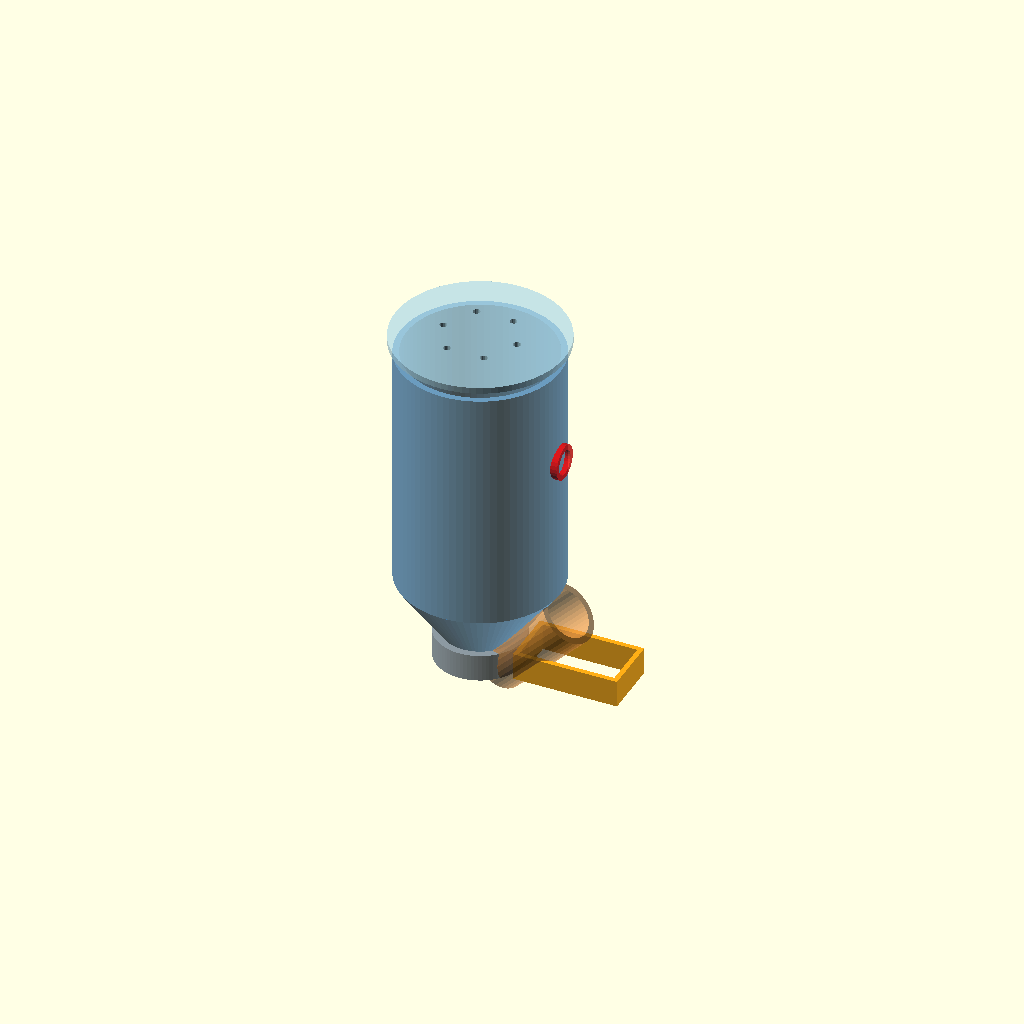
Cell 1: rendered with the file's own defaults.
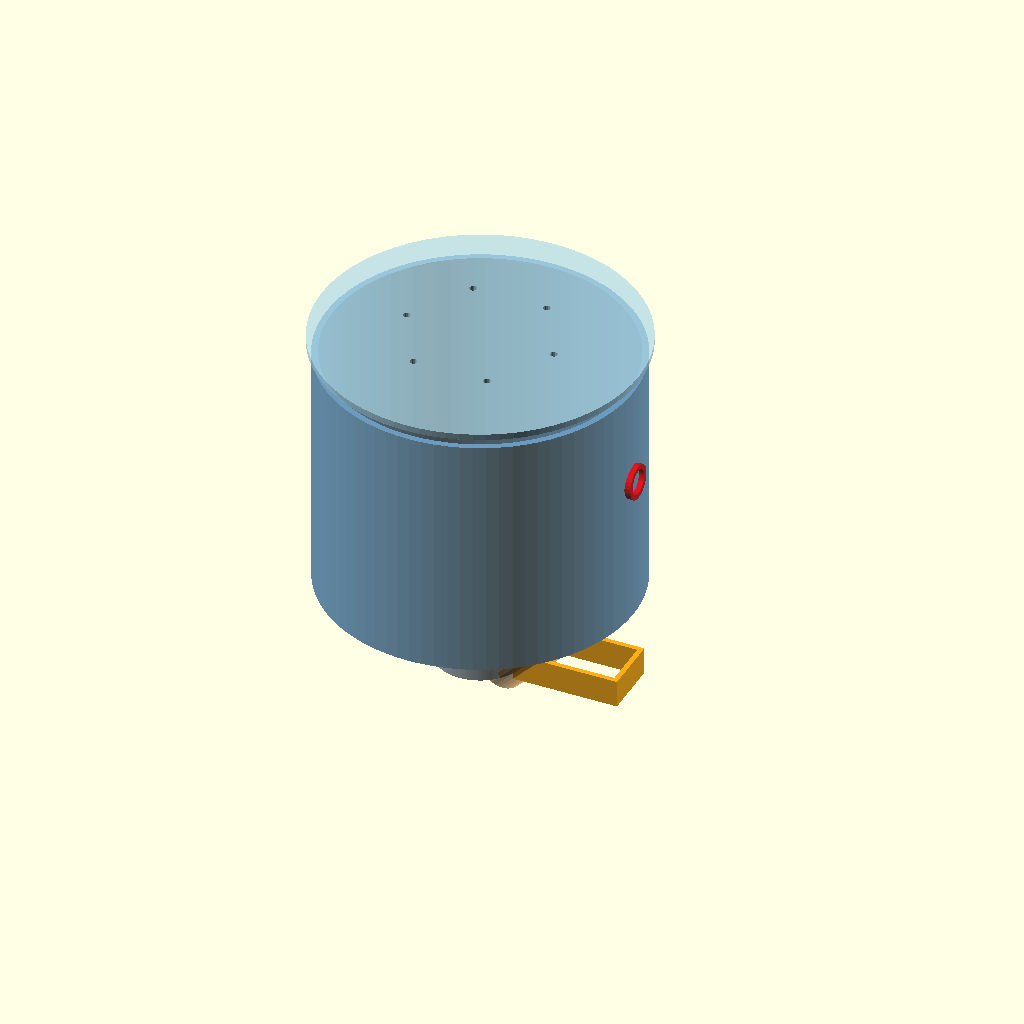
Cell 2: the same model with hopper_diameter = 120.
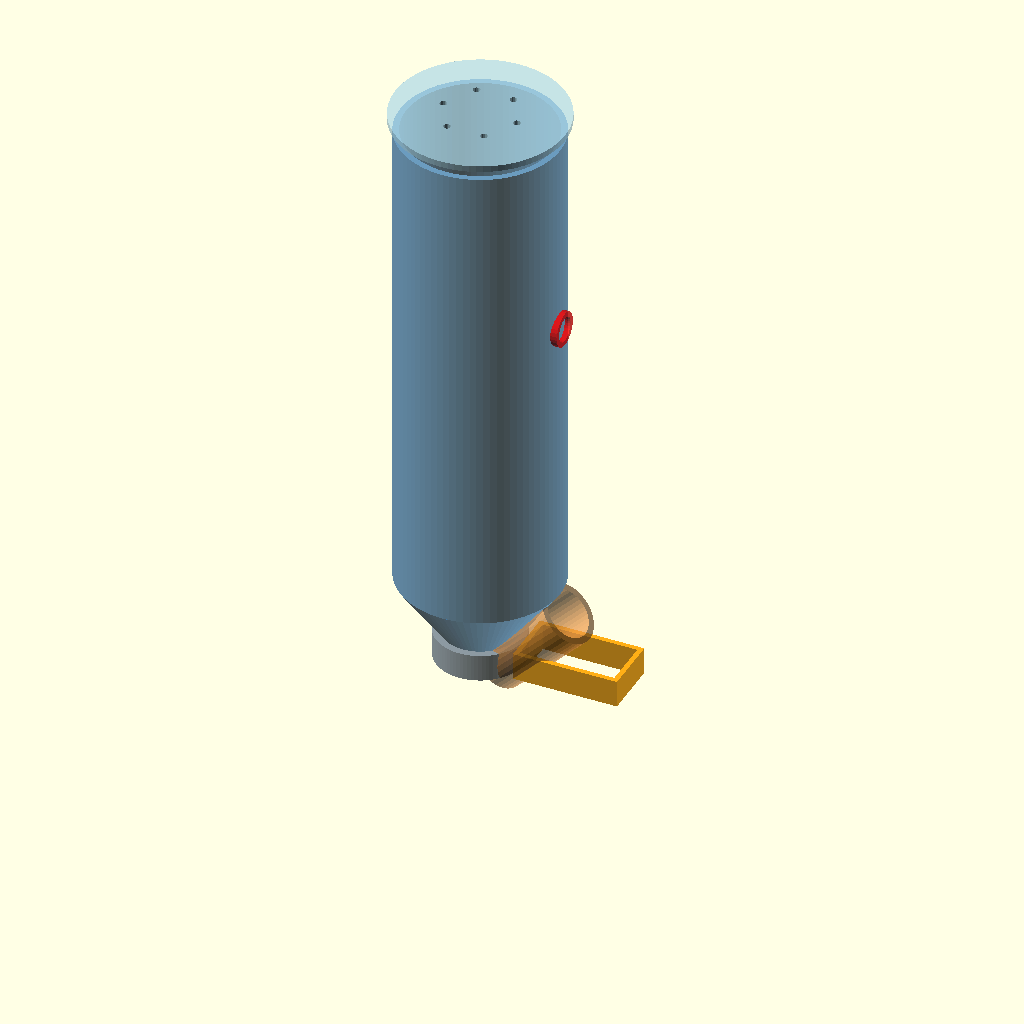
Cell 3 — hopper_height set to 200, the other parameters unchanged.
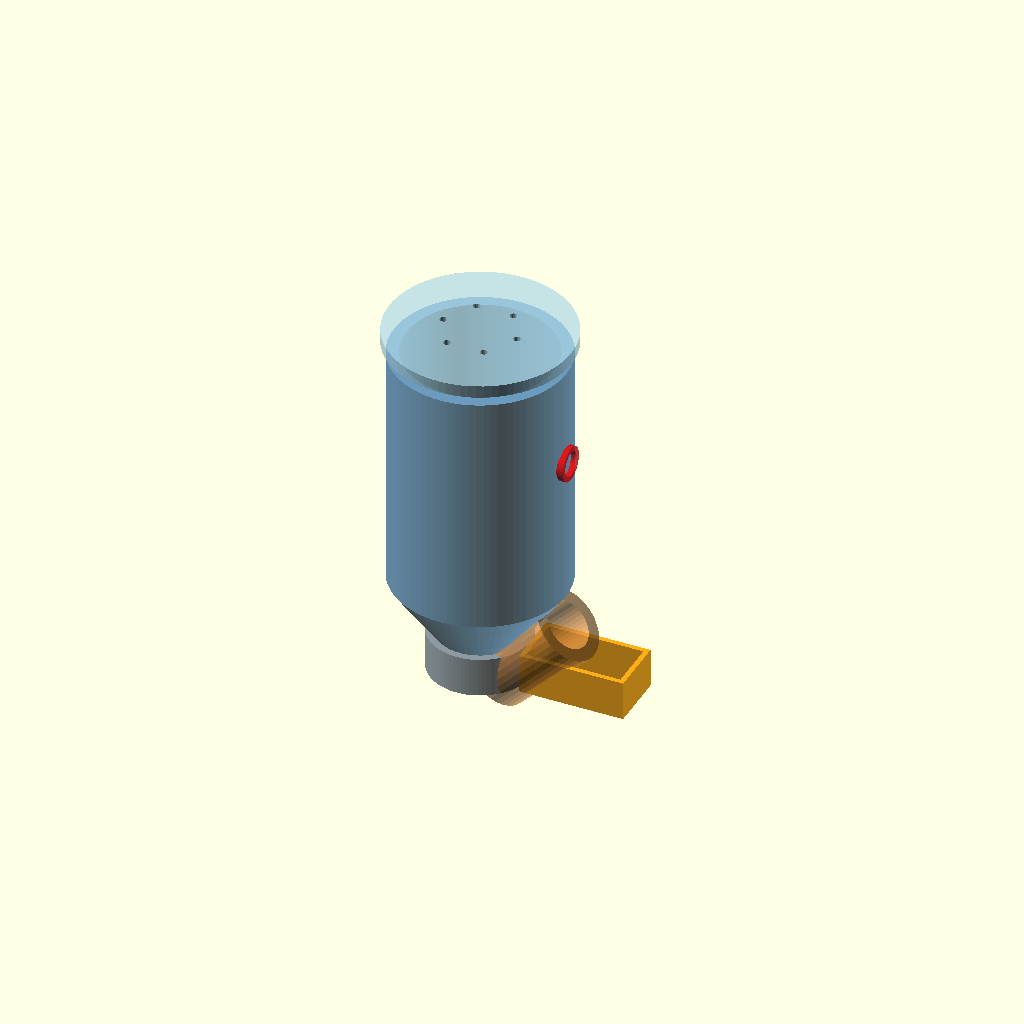
Cell 4: the same model with hopper_wall = 5.
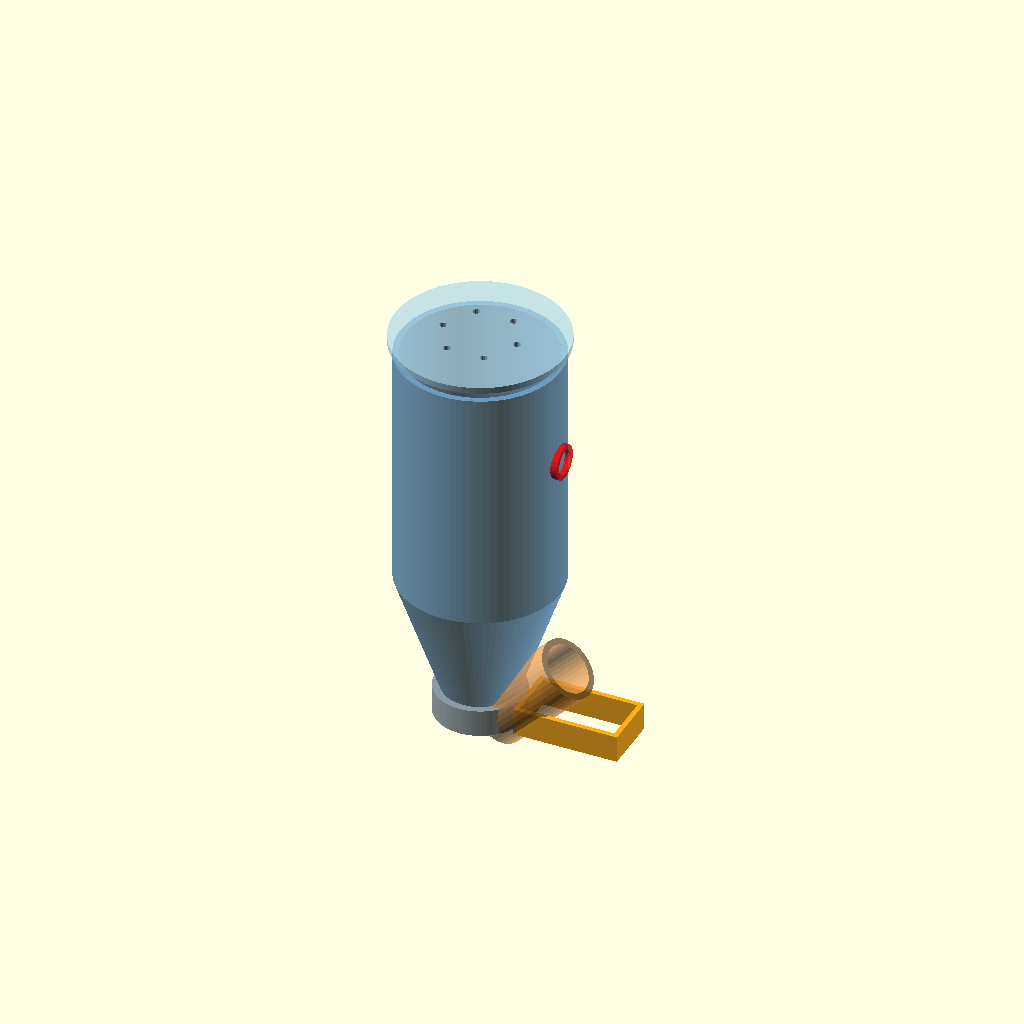
Cell 5: funnel_height = 50 (everything else at default).
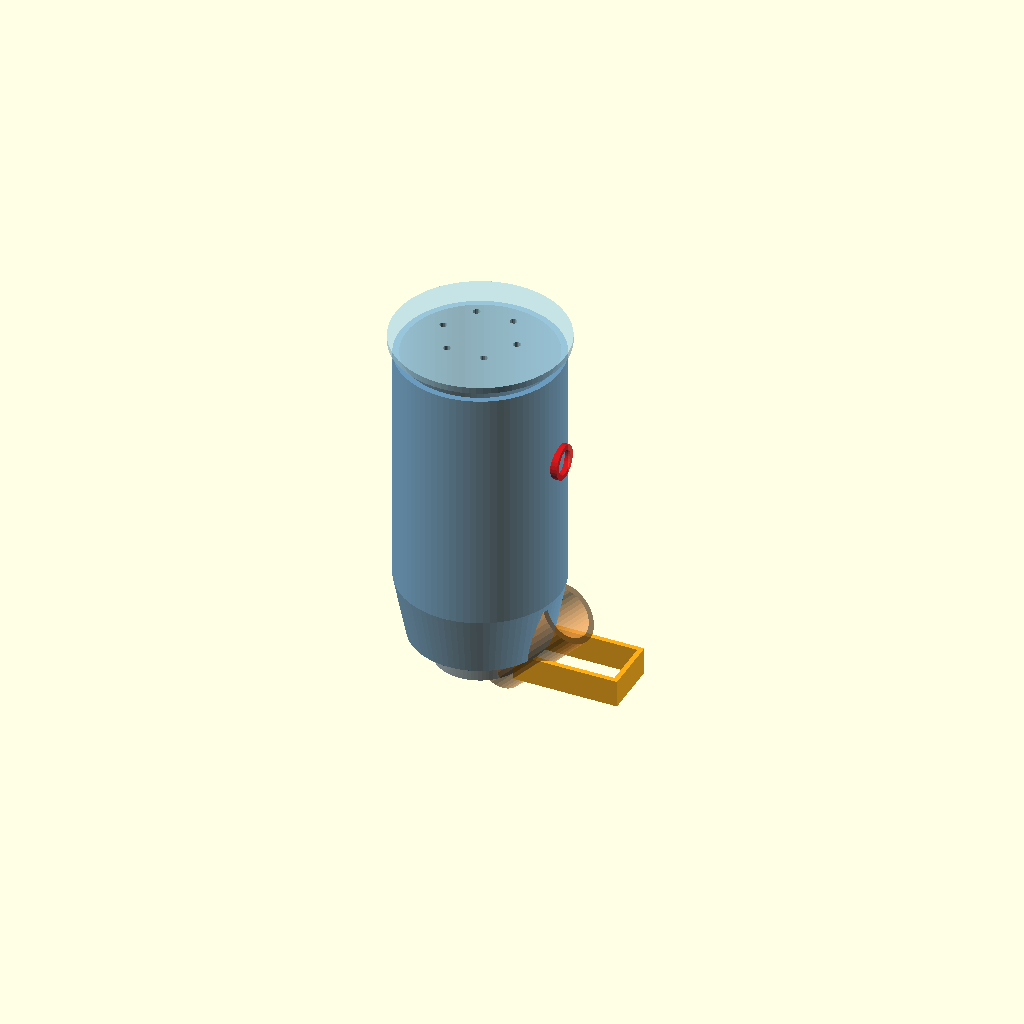
Cell 6: the same model with funnel_exit_diameter = 50.
All cells are drawn from one camera (rotation 55°, 0°, 25°, orthographic, colour scheme Cornfield), so only the parameter changes between them.
Source of the model, hopper/mealworm_hopper.scad:
// Mealworm Hopper + Servo Gate for Gecko Automation
// Designed for MG996R servo + 3D printing (PLA/PETG)
// 
// Concept:
//   - Cylindrical hopper stores mealworms in bran/oats
//   - Funnel narrows to dispensing channel at bottom
//   - Rotating disc gate (servo-driven) has a notch that portions out worms
//   - Vibration motor mount on hopper wall prevents bridging
//   - Dispensing chute exits at an angle for gravity drop into feeding dish
//
// Print settings: 0.2mm layer, 15-20% infill, no supports needed
// All dimensions in mm

/* [Hopper] */
hopper_diameter = 60;       // Inner diameter of hopper cylinder
hopper_height = 100;        // Height of hopper body
hopper_wall = 2.5;          // Wall thickness
funnel_height = 25;         // Height of funnel transition
funnel_exit_diameter = 25;  // Narrows to this at the gate

/* [Gate] */
gate_diameter = 30;         // Rotating disc diameter
gate_thickness = 6;         // Disc thickness (needs to hold worms)
gate_notch_width = 15;      // Width of the dispensing notch
gate_notch_depth = 12;      // Depth of notch (radial)
gate_clearance = 0.4;       // Clearance between disc and housing

/* [Servo Mount] */
// MG996R dimensions
servo_width = 20;
servo_height = 40.5;
servo_depth = 38.5;
servo_shaft_offset = 10;    // Shaft center from edge

/* [Dispensing Chute] */
chute_length = 40;
chute_angle = 45;           // Angle from vertical
chute_inner = 20;           // Inner diameter

/* [Vibration Motor Mount] */
vibe_motor_diameter = 10;   // Coin motor diameter
vibe_motor_depth = 3;       // Recess depth

/* [Lid] */
lid_lip = 3;                // Overlap lip depth

// ============================================
// MODULES
// ============================================

module hopper_body() {
    difference() {
        union() {
            // Main cylinder
            cylinder(d=hopper_diameter + hopper_wall*2, h=hopper_height, $fn=80);
            
            // Funnel section below
            translate([0, 0, -funnel_height])
                cylinder(
                    d1=funnel_exit_diameter + hopper_wall*2,
                    d2=hopper_diameter + hopper_wall*2,
                    h=funnel_height, $fn=80
                );
        }
        
        // Hollow out the cylinder
        translate([0, 0, hopper_wall])
            cylinder(d=hopper_diameter, h=hopper_height + 1, $fn=80);
        
        // Hollow out the funnel
        translate([0, 0, -funnel_height + hopper_wall])
            cylinder(
                d1=funnel_exit_diameter,
                d2=hopper_diameter,
                h=funnel_height + 1, $fn=80
            );
        
        // Gate opening at bottom of funnel
        translate([0, 0, -funnel_height - 1])
            cylinder(d=funnel_exit_diameter, h=hopper_wall + 2, $fn=60);
    }
}

module gate_housing() {
    housing_outer = gate_diameter + hopper_wall*2 + gate_clearance*2;
    housing_height = gate_thickness + hopper_wall*2;
    
    translate([0, 0, -funnel_height - housing_height]) {
        difference() {
            // Outer housing
            cylinder(d=housing_outer, h=housing_height, $fn=80);
            
            // Disc cavity
            translate([0, 0, hopper_wall])
                cylinder(
                    d=gate_diameter + gate_clearance*2,
                    h=gate_thickness + 0.2, $fn=80
                );
            
            // Inlet from funnel (top)
            translate([0, 0, housing_height - hopper_wall - 0.1])
                cylinder(d=funnel_exit_diameter, h=hopper_wall + 0.2, $fn=60);
            
            // Outlet to chute (bottom, offset to side)
            translate([gate_diameter/4, 0, -0.1])
                cylinder(d=chute_inner, h=hopper_wall + 0.2, $fn=40);
            
            // Servo shaft hole (side entry)
            translate([0, 0, hopper_wall + gate_thickness/2])
                rotate([0, 90, 0])
                    cylinder(d=6, h=housing_outer/2 + 10, $fn=30);
        }
    }
}

module gate_disc() {
    // The rotating disc with a portioning notch
    // Print separately!
    difference() {
        cylinder(d=gate_diameter, h=gate_thickness, $fn=80);
        
        // Portioning notch — worms fall into this pocket
        translate([gate_diameter/4 - gate_notch_width/2, -gate_notch_width/2, -0.1])
            cube([gate_notch_width, gate_notch_width, gate_thickness + 0.2]);
        
        // Servo shaft hole (center)
        // MG996R shaft is 25T spline, ~5.8mm
        translate([0, 0, -0.1])
            cylinder(d=5.8, h=gate_thickness + 0.2, $fn=6); // hex for grip
    }
    
    // Servo horn adapter nub
    translate([0, 0, gate_thickness])
        difference() {
            cylinder(d=10, h=2, $fn=30);
            translate([0, 0, -0.1])
                cylinder(d=5.8, h=2.2, $fn=6);
        }
}

module servo_mount() {
    // MG996R mounting bracket on side of gate housing
    housing_height = gate_thickness + hopper_wall*2;
    mount_z = -funnel_height - housing_height;
    
    translate([gate_diameter/2 + hopper_wall + gate_clearance, -servo_width/2, mount_z]) {
        difference() {
            // Mount plate
            cube([servo_depth + 4, servo_width + 4, housing_height]);
            
            // Servo body cutout
            translate([2, 2, -0.1])
                cube([servo_depth, servo_width, housing_height + 0.2]);
            
            // Mounting screw holes (MG996R pattern)
            for (y = [servo_width/2 + 2]) {
                for (x = [5, servo_depth - 1]) {
                    translate([x, y, housing_height/2])
                        rotate([0, 0, 0])
                            cylinder(d=3.2, h=housing_height + 1, center=true, $fn=20);
                }
            }
        }
    }
}

module dispensing_chute() {
    housing_height = gate_thickness + hopper_wall*2;
    chute_z = -funnel_height - housing_height;
    
    translate([gate_diameter/4, 0, chute_z]) {
        rotate([0, chute_angle, 0]) {
            difference() {
                cylinder(d=chute_inner + hopper_wall*2, h=chute_length, $fn=40);
                translate([0, 0, -0.1])
                    cylinder(d=chute_inner, h=chute_length + 0.2, $fn=40);
            }
        }
    }
}

module vibe_motor_mount() {
    // Recessed pocket on hopper wall for coin vibration motor
    translate([hopper_diameter/2 + hopper_wall - vibe_motor_depth, 0, hopper_height * 0.6])
        rotate([0, 90, 0])
            difference() {
                cylinder(d=vibe_motor_diameter + 4, h=vibe_motor_depth + 2, $fn=30);
                translate([0, 0, 2])
                    cylinder(d=vibe_motor_diameter, h=vibe_motor_depth + 0.1, $fn=30);
                // Wire channel
                translate([-2, 0, -0.1])
                    cylinder(d=3, h=vibe_motor_depth + 3, $fn=15);
            }
}

module lid() {
    // Snap-on lid for filling
    translate([0, 0, hopper_height + 5]) {
        difference() {
            union() {
                // Top plate
                cylinder(d=hopper_diameter + hopper_wall*2 + 4, h=hopper_wall, $fn=80);
                // Inner lip
                translate([0, 0, -lid_lip])
                    cylinder(d=hopper_diameter - 0.4, h=lid_lip, $fn=80);
            }
            // Ventilation holes (mealworms need air)
            for (a = [0:60:359]) {
                translate([hopper_diameter/4 * cos(a), hopper_diameter/4 * sin(a), -0.1])
                    cylinder(d=3, h=hopper_wall + 0.2, $fn=15);
            }
        }
    }
}

// ============================================
// ASSEMBLY
// ============================================

// Uncomment the parts you want to render/export:

// Full assembly view
module assembly() {
    color("SteelBlue", 0.8) hopper_body();
    color("SlateGray", 0.8) gate_housing();
    color("Orange", 0.9) servo_mount();
    color("Peru", 0.7) dispensing_chute();
    color("Red", 0.8) vibe_motor_mount();
    color("LightBlue", 0.7) lid();
    
    // Show gate disc in position (for visualization)
    housing_height = gate_thickness + hopper_wall*2;
    color("Gold", 0.9)
        translate([0, 0, -funnel_height - housing_height + hopper_wall])
            gate_disc();
}

// === Render full assembly (default) ===
assembly();

// === Export individual parts (uncomment one at a time) ===
// hopper_body();
// gate_housing();
// gate_disc();        // Print separately!
// servo_mount();
// dispensing_chute();
// lid();
Customizer parameters (derived from the source; name, type, default, range or options):
hopper_diameter: number, default 60
hopper_height: number, default 100
hopper_wall: number, default 2.5
funnel_height: number, default 25
funnel_exit_diameter: number, default 25
gate_diameter: number, default 30
gate_thickness: number, default 6
gate_notch_width: number, default 15
gate_notch_depth: number, default 12
gate_clearance: number, default 0.4
servo_width: number, default 20
servo_height: number, default 40.5
servo_depth: number, default 38.5
servo_shaft_offset: number, default 10
chute_length: number, default 40
chute_angle: number, default 45
chute_inner: number, default 20
vibe_motor_diameter: number, default 10
vibe_motor_depth: number, default 3
lid_lip: number, default 3
